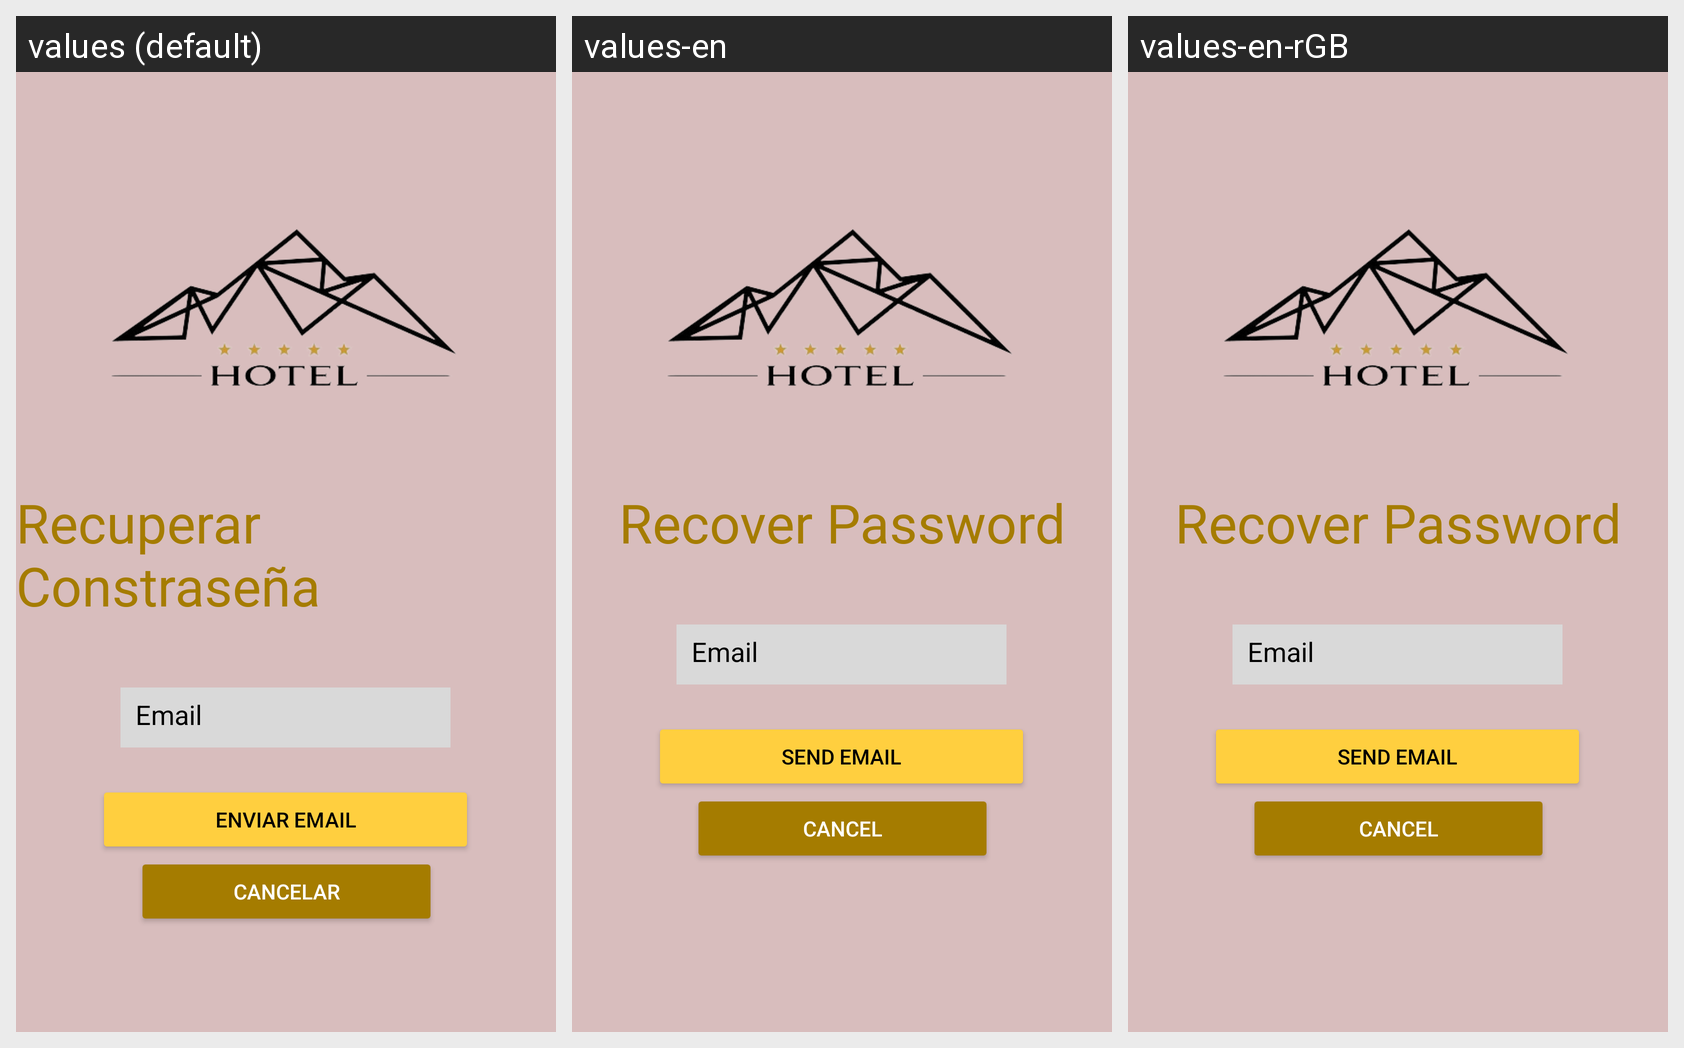

The Android screen above is rendered under several locales of the same app. Produce the string resources it draws, with the default and per-locale values.
Android screen res/layout/activity_remember.xml rendered under 3 locales, left to right: values (default), values-en, values-en-rGB. Device: Nexus 5 (rendered at 1080×1920; each locale shown at half size, 540×960, under a caption strip naming it); theme Theme.HostHotel.
Other locales in the repository, not shown: values-de, values-es, values-fr.
Strings drawn on this screen, with the default value and each locale's value (text and hints the layout hard-codes, and strings that could not be matched under every locale, appear in the picture but are not listed):

edt_email
  values: Email
  values-en: Email
  values-en-rGB: Email  [from values-en]

btn_send
  values: Enviar Email
  values-en: Send Email
  values-en-rGB: Send Email

btn_cancel
  values: Cancelar
  values-en: Cancel
  values-en-rGB: Cancel
